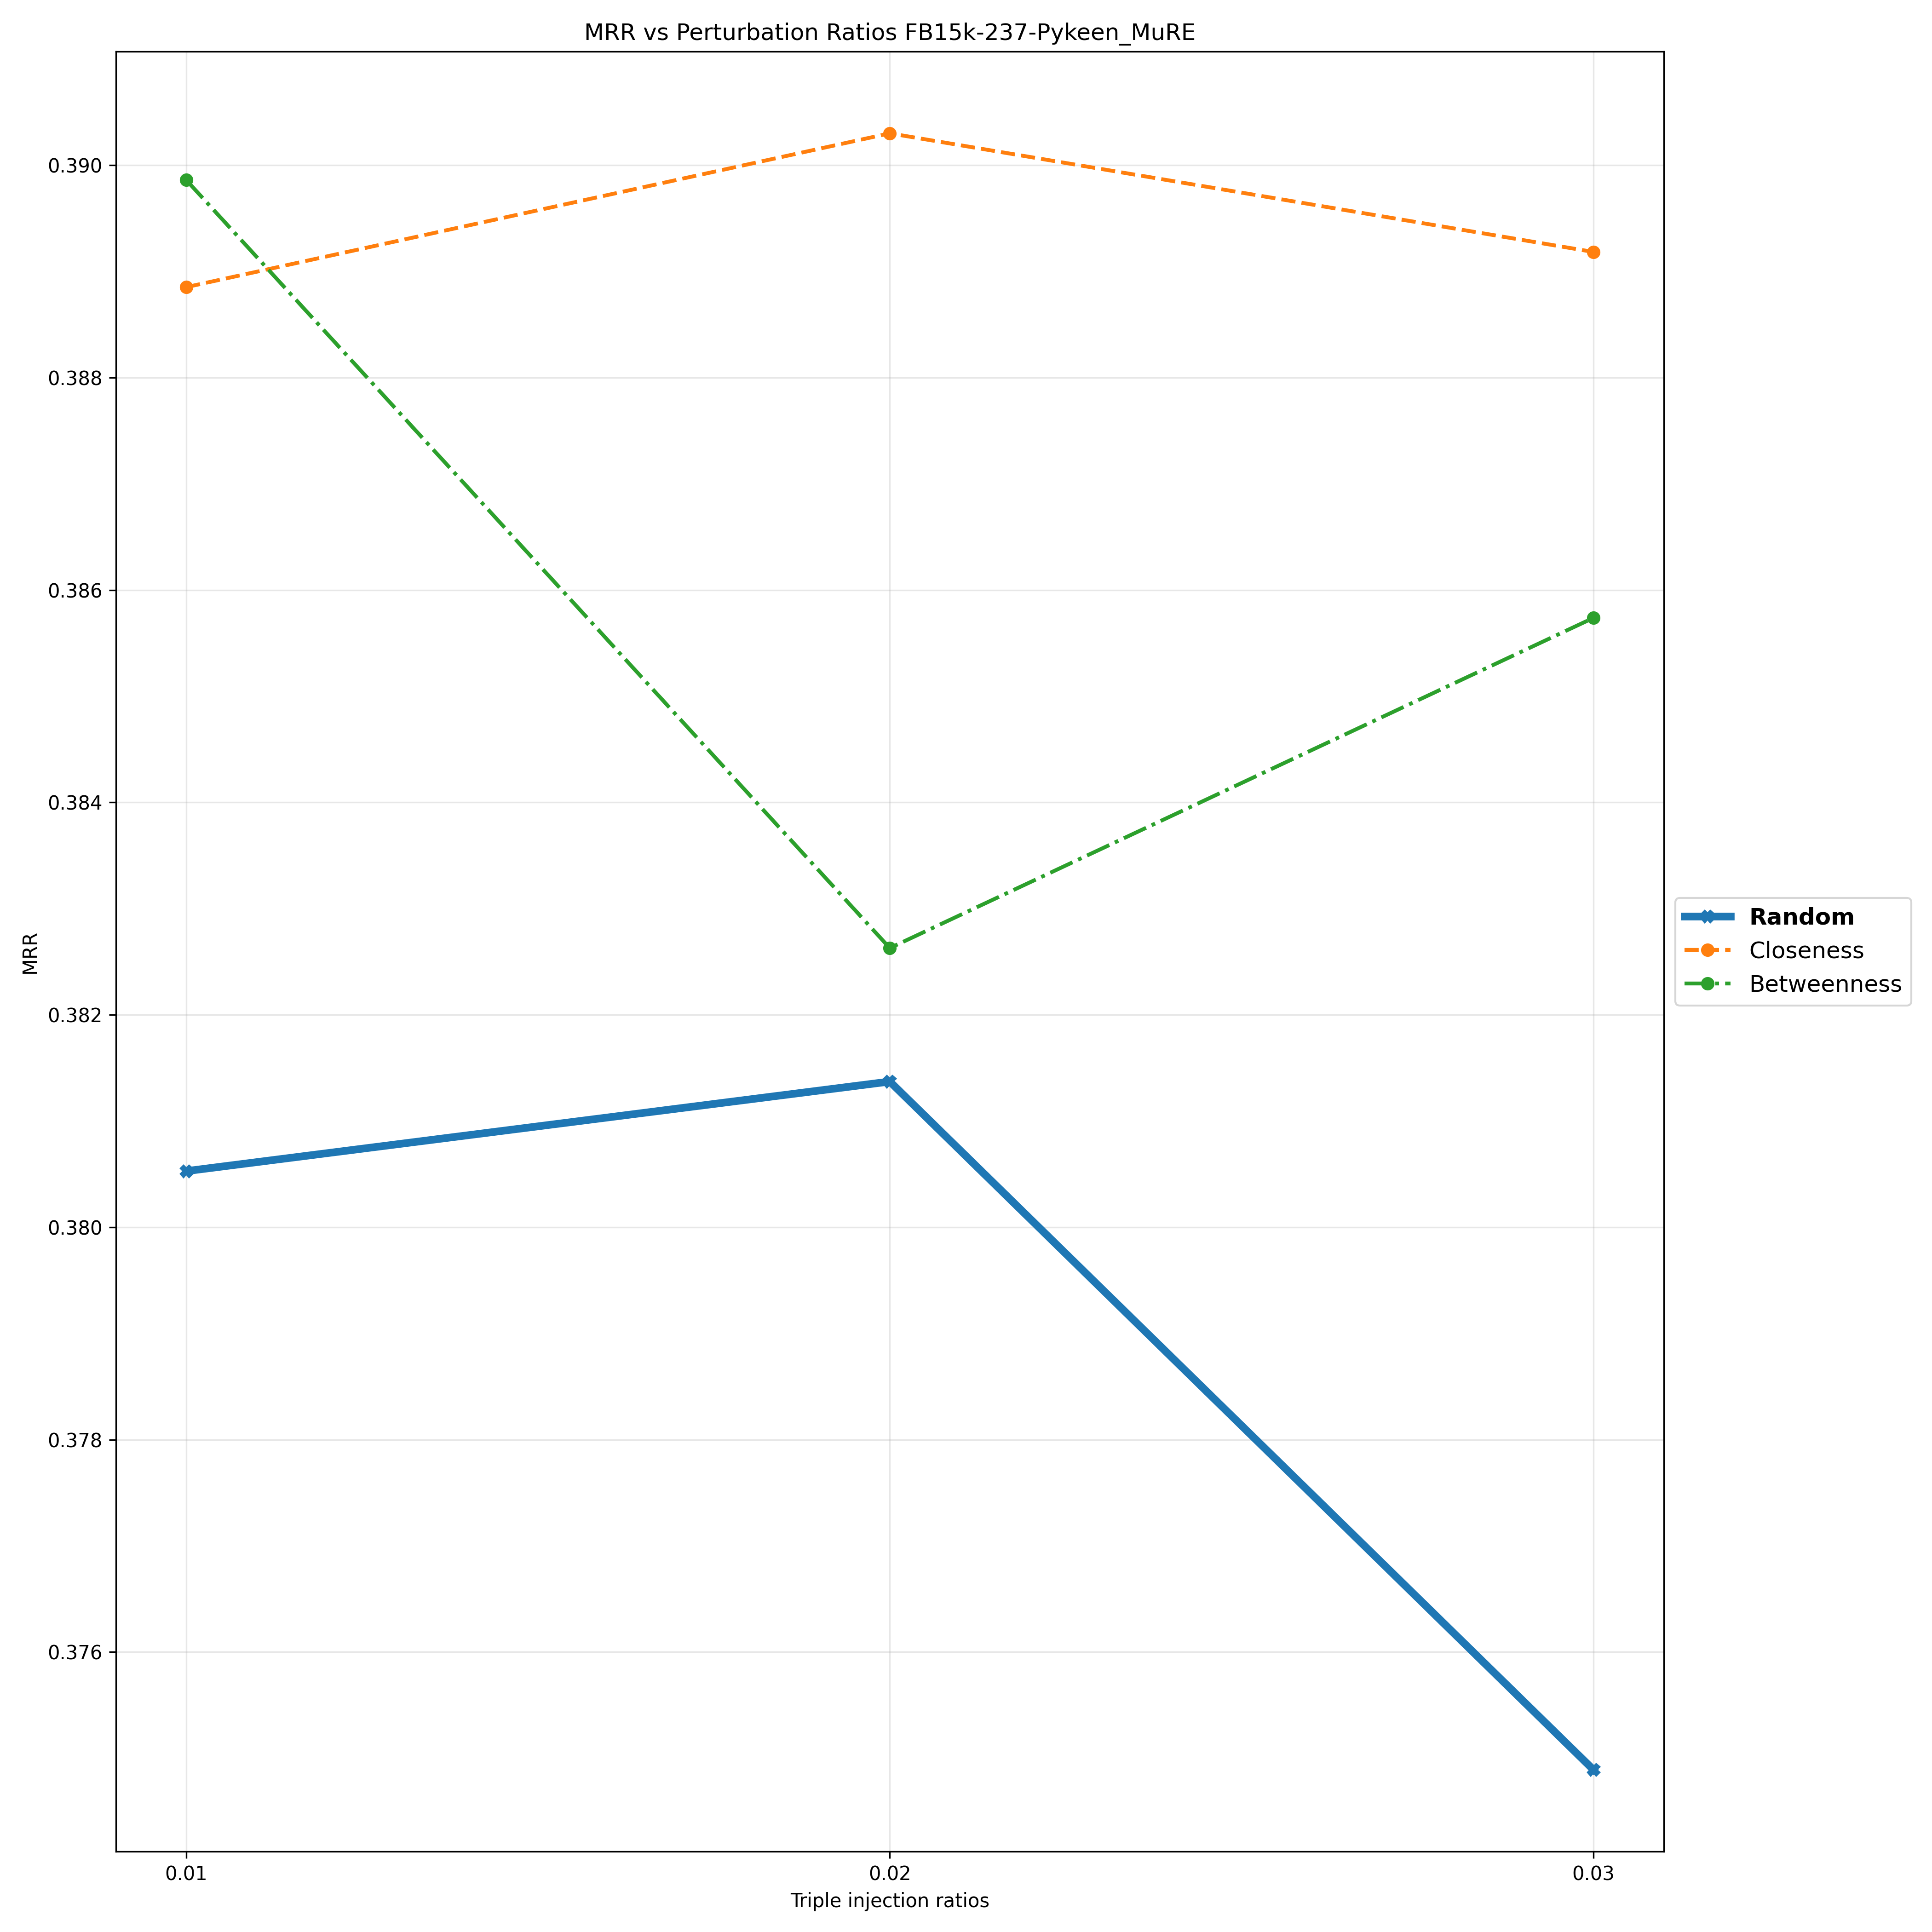

The file beside this chart, header and first rows:
Triple Injection Ratios, 0.01, 0.02, 0.03
Random, 0.3805, 0.3814, 0.3749
Closeness, 0.3889, 0.3903, 0.3892
Betweenness, 0.3899, 0.3826, 0.3857
